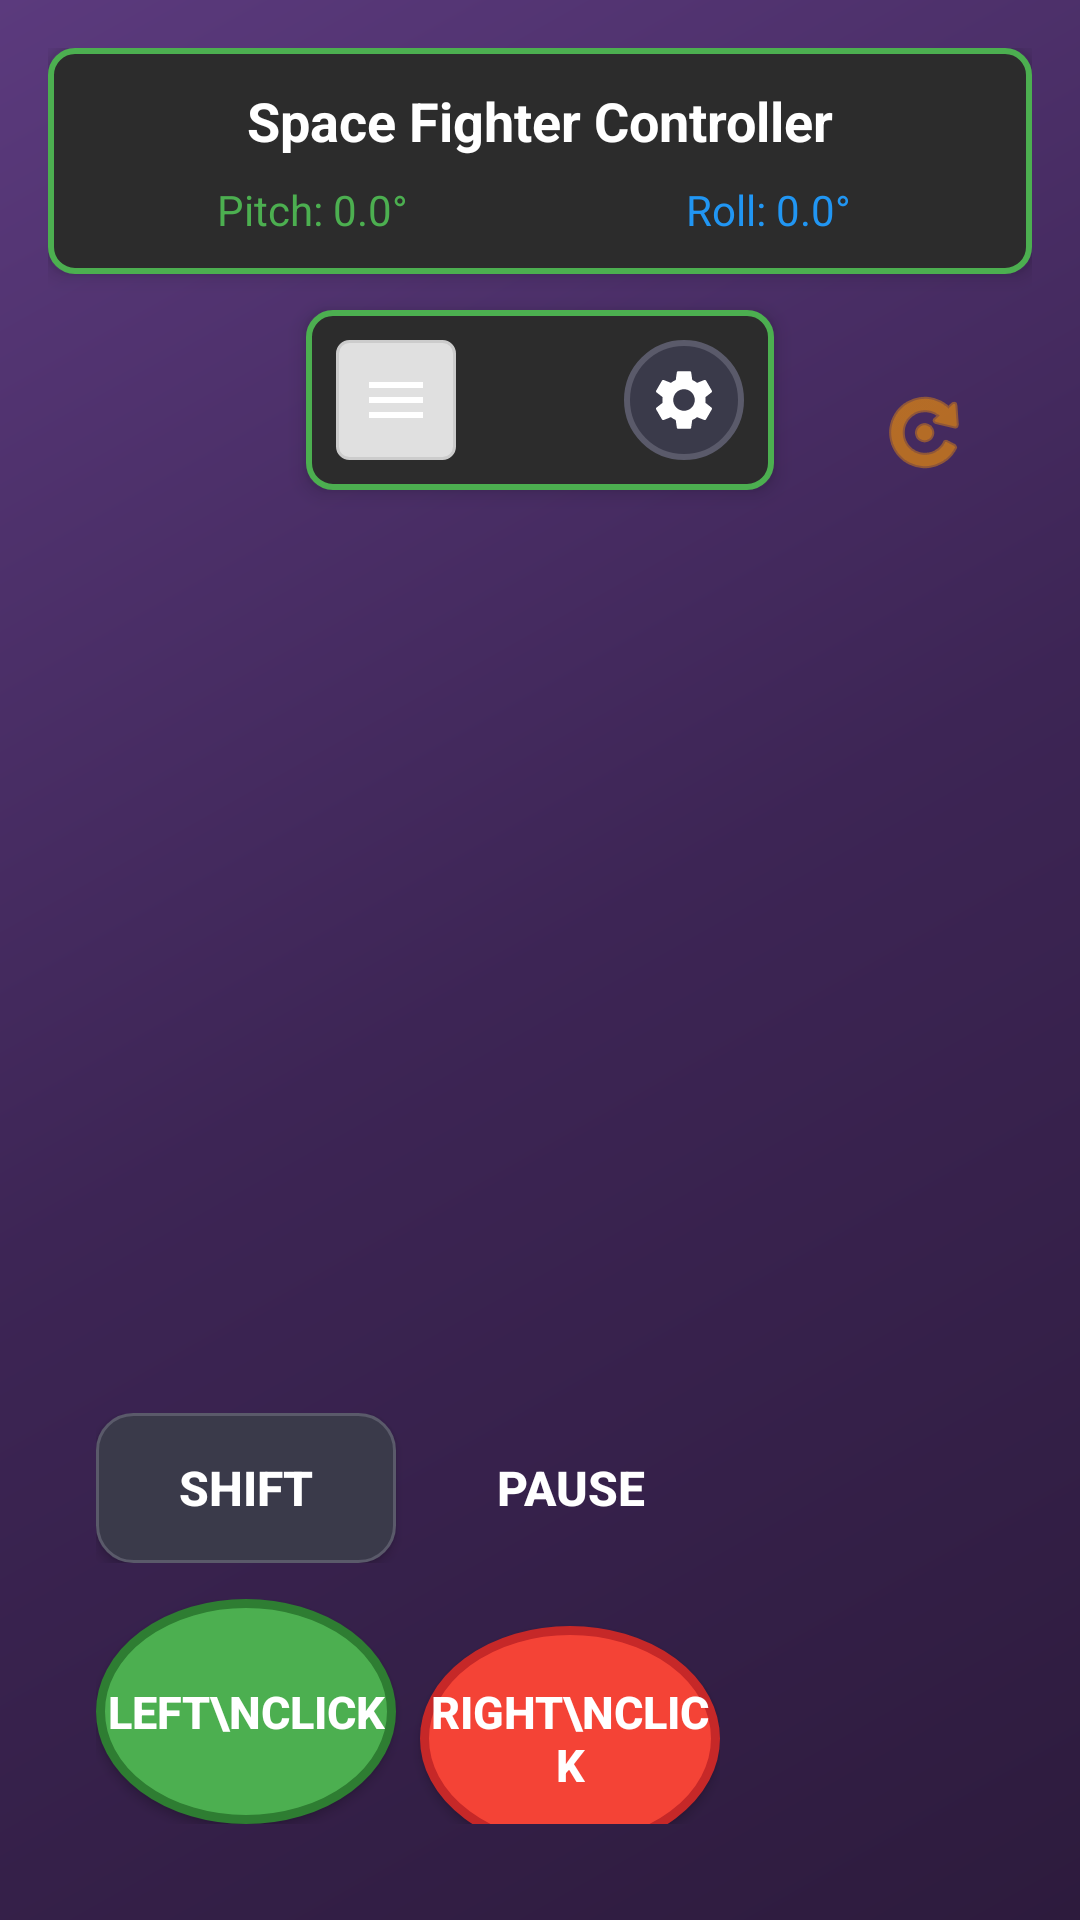

Here is an Android app screen rendered from its layout file. Give the layout XML and the strings, colors and styles it references.
<!-- AndroidManifest.xml: application theme Theme.MobControl -->
<!-- res/layout/activity_flight_controller.xml -->
<?xml version="1.0" encoding="utf-8"?>
<RelativeLayout xmlns:android="http://schemas.android.com/apk/res/android"
    xmlns:app="http://schemas.android.com/apk/res-auto"
    android:layout_width="match_parent"
    android:layout_height="match_parent"
    android:background="@drawable/controller_background"
    android:padding="16dp">

    
    <LinearLayout
        android:id="@+id/statusBar"
        android:layout_width="match_parent"
        android:layout_height="wrap_content"
        android:orientation="vertical"
        android:layout_alignParentTop="true"
        android:background="@drawable/input_background"
        android:padding="12dp"
        android:elevation="4dp">

        <TextView
            android:id="@+id/statusText"
            android:layout_width="match_parent"
            android:layout_height="wrap_content"
            android:text="Space Fighter Controller"
            android:textColor="#FFFFFF"
            android:textSize="18sp"
            android:textStyle="bold"
            android:gravity="center" />

        
        <LinearLayout
            android:layout_width="match_parent"
            android:layout_height="wrap_content"
            android:orientation="horizontal"
            android:layout_marginTop="8dp"
            android:gravity="center">

            <TextView
                android:id="@+id/pitchText"
                android:layout_width="0dp"
                android:layout_height="wrap_content"
                android:layout_weight="1"
                android:text="Pitch: 0.0°"
                android:textColor="#4CAF50"
                android:textSize="14sp"
                android:gravity="center" />

            <TextView
                android:id="@+id/rollText"
                android:layout_width="0dp"
                android:layout_height="wrap_content"
                android:layout_weight="1"
                android:text="Roll: 0.0°"
                android:textColor="#2196F3"
                android:textSize="14sp"
                android:gravity="center" />

        </LinearLayout>

    </LinearLayout>

    
    <LinearLayout
        android:id="@+id/centerButtons"
        android:layout_width="wrap_content"
        android:layout_height="wrap_content"
        android:orientation="horizontal"
        android:layout_centerHorizontal="true"
        android:layout_below="@id/statusBar"
        android:layout_marginTop="12dp"
        android:background="@drawable/input_background"
        android:padding="6dp"
        android:elevation="4dp">

        <ImageButton
            android:id="@+id/menuButton"
            android:layout_width="40dp"
            android:layout_height="40dp"
            android:layout_margin="4dp"
            android:background="@drawable/menu_button_bg"
            android:src="@drawable/ic_menu"
            app:tint="#FFFFFF"
            android:contentDescription="Menu" />

        <ImageButton
            android:id="@+id/homeButton"
            android:layout_width="40dp"
            android:layout_height="40dp"
            android:layout_margin="4dp"
            android:background="@drawable/ic_home"
            app:tint="#FFFFFF"
            android:contentDescription="Home" />

        <ImageButton
            android:id="@+id/optionsButton"
            android:layout_width="40dp"
            android:layout_height="40dp"
            android:layout_margin="4dp"
            android:background="@drawable/settings_button_bg"
            android:src="@drawable/ic_settings"
            app:tint="#FFFFFF"
            android:contentDescription="Options" />

    </LinearLayout>

    
    <ImageButton
        android:id="@+id/calibrateButton"
        android:layout_width="56dp"
        android:layout_height="56dp"
        android:layout_alignParentTop="true"
        android:layout_alignParentEnd="true"
        android:layout_marginTop="100dp"
        android:layout_marginEnd="8dp"
        android:background="@drawable/select_button_bg"
        android:src="@android:drawable/ic_menu_rotate"
        app:tint="#FF9800"
        android:contentDescription="Calibrate"
        android:elevation="4dp" />

    
    <RelativeLayout
        android:id="@+id/joystickContainer"
        android:layout_width="280dp"
        android:layout_height="280dp"
        android:layout_alignParentEnd="true"
        android:layout_centerVertical="true"
        android:layout_marginEnd="24dp">
        
    </RelativeLayout>

    
    <LinearLayout
        android:id="@+id/leftButtonsContainer"
        android:layout_width="wrap_content"
        android:layout_height="wrap_content"
        android:layout_alignParentStart="true"
        android:layout_alignParentBottom="true"
        android:layout_marginStart="16dp"
        android:layout_marginBottom="16dp"
        android:orientation="vertical">

        
        <LinearLayout
            android:layout_width="wrap_content"
            android:layout_height="wrap_content"
            android:layout_marginBottom="12dp"
            android:orientation="horizontal">

            <Button
                android:id="@+id/turboButton"
                android:layout_width="100dp"
                android:layout_height="50dp"
                android:layout_marginEnd="8dp"
                android:background="@drawable/trigger_button_bg"
                android:elevation="4dp"
                android:text="SHIFT"
                android:textColor="#FFFFFF"
                android:textSize="16sp"
                android:textStyle="bold" />

            <Button
                android:id="@+id/pauseButton"
                android:layout_width="100dp"
                android:layout_height="50dp"
                android:background="@drawable/select_button_bg"
                android:elevation="4dp"
                android:text="PAUSE"
                android:textColor="#FFFFFF"
                android:textSize="16sp"
                android:textStyle="bold" />

        </LinearLayout>

        
        <LinearLayout
            android:layout_width="wrap_content"
            android:layout_height="wrap_content"
            android:orientation="horizontal">

            <Button
                android:id="@+id/machineGunButton"
                android:layout_width="100dp"
                android:layout_height="75dp"
                android:layout_marginEnd="8dp"
                android:background="@drawable/action_button_a_bg"
                android:elevation="4dp"
                android:text="LEFT\nCLICK"
                android:textColor="#FFFFFF"
                android:textSize="15sp"
                android:textStyle="bold" />

            <Button
                android:id="@+id/rocketButton"
                android:layout_width="100dp"
                android:layout_height="75dp"
                android:background="@drawable/action_button_b_bg"
                android:elevation="4dp"
                android:text="RIGHT\nCLICK"
                android:textColor="#FFFFFF"
                android:textSize="15sp"
                android:textStyle="bold" />

        </LinearLayout>

    </LinearLayout>

</RelativeLayout>
<!-- resources referenced by this layout -->
<resources>
  <!-- drawable action_button_a_bg (drawable) -->
  <?xml version="1.0" encoding="utf-8"?>
  <shape xmlns:android="http://schemas.android.com/apk/res/android"
      android:shape="oval">
      <solid android:color="#4CAF50" />
      <stroke
          android:width="3dp"
          android:color="#2E7D32" />
  </shape>
  <!-- drawable action_button_b_bg (drawable) -->
  <?xml version="1.0" encoding="utf-8"?>
  <shape xmlns:android="http://schemas.android.com/apk/res/android"
      android:shape="oval">
      <solid android:color="#F44336" />
      <stroke
          android:width="3dp"
          android:color="#C62828" />
  </shape>
  <!-- drawable controller_background (drawable) -->
  <?xml version="1.0" encoding="utf-8"?>
  <shape xmlns:android="http://schemas.android.com/apk/res/android">
      <gradient
          android:angle="135"
          android:startColor="#2D1B3D"
          android:centerColor="#3D2555"
          android:endColor="#5B3A7D"
          android:type="linear" />
  </shape>
  <!-- drawable ic_menu (drawable) -->
  <?xml version="1.0" encoding="utf-8"?>
  <vector xmlns:android="http://schemas.android.com/apk/res/android"
      android:width="24dp"
      android:height="24dp"
      android:viewportWidth="24"
      android:viewportHeight="24">
      <path
          android:fillColor="#FFFFFF"
          android:pathData="M3,6h18v2H3V6zM3,11h18v2H3V11zM3,16h18v2H3V16z"/>
  </vector>
  <!-- drawable input_background (drawable) -->
  <?xml version="1.0" encoding="utf-8"?>
  <shape xmlns:android="http://schemas.android.com/apk/res/android"
      android:shape="rectangle">
      <solid android:color="#2C2C2C"/>
      <corners android:radius="8dp"/>
      <stroke
          android:width="2dp"
          android:color="#4CAF50"/>
  </shape>
  <!-- drawable menu_button_bg (drawable) -->
  <?xml version="1.0" encoding="utf-8"?>
  <shape xmlns:android="http://schemas.android.com/apk/res/android"
      android:shape="rectangle">
      <solid android:color="#E0E0E0" />
      <corners android:radius="4dp" />
      <stroke
          android:width="1dp"
          android:color="#CCCCCC" />
  </shape>
  <!-- drawable settings_button_bg (drawable) -->
  <?xml version="1.0" encoding="utf-8"?>
  <shape xmlns:android="http://schemas.android.com/apk/res/android"
      android:shape="oval">
      <solid android:color="#3A3A4A" />
      <stroke
          android:width="2dp"
          android:color="#5A5A6A" />
  </shape>
  <!-- drawable trigger_button_bg (drawable) -->
  <?xml version="1.0" encoding="utf-8"?>
  <shape xmlns:android="http://schemas.android.com/apk/res/android"
      android:shape="rectangle">
      <solid android:color="#3A3A4A" />
      <corners android:radius="12dp" />
      <stroke
          android:width="1dp"
          android:color="#5A5A6A" />
  </shape>
  <style name="Theme.MobControl" parent="Base.Theme.MobControl" />
  <style name="Base.Theme.MobControl" parent="Theme.Material3.DayNight.NoActionBar">
          
          
      </style>
</resources>
